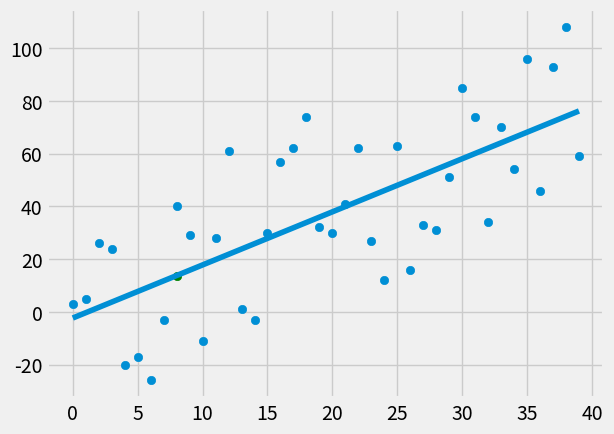

Python code for this plot:
# In this file, I learned the followings
# 1. x squre: x**2, x*x
# 2. x^2 is not squre. it mean xor
# 3. theory of linear regression model and r_squared

from statistics import mean
import numpy as np
import matplotlib.pyplot as plt
from matplotlib import style
import random

style.use('fivethirtyeight') #set theme for plot

# xs = np.array(range(7)[1:], dtype=np.float64) #float64 is default
# ys = np.array([5,4,6,5,6,7], dtype=np.float64)
# plt.scatter(xs,ys)
# plt.show()

def create_dateset(hm, variance, step=2, correlation=False):
	val = 1
	ys = []
	for i in range(hm):
		y = val + random.randrange(-variance, variance)
		ys.append(y)
		if correlation and correlation=='pos':
			val += step
		elif correlation and correlation=='neg':
			val -= step
	xs = [i for i in range(len(ys))]

	return np.array(xs, dtype=np.float64), np.array(ys, dtype=np.float64)

def best_fit_slope_and_intercept(xs, ys):
	m = (	((mean(xs) * mean(ys)) - mean(xs*ys)) / 
			((mean(xs)**2) - mean(xs**2) )
		)
	b = mean(ys) - m*mean(xs)
	return m, b

def squared_error(ys_orig, ys_line):
	return sum((ys_line-ys_orig)**2)

def coefficient_of_determination(ys_orig,ys_line):
	y_mean_line = [mean(ys_orig) for y in ys_orig]
	squared_error_regr = squared_error(ys_orig,ys_line)
	squared_error_y_mean = squared_error(ys_orig, y_mean_line)
	return 1 - (squared_error_regr / squared_error_y_mean)


xs, ys = create_dateset(40, 40, 2, correlation='pos')

m, b = best_fit_slope_and_intercept(xs, ys)

regression_line = [(m*x)+b for x in xs]
predict_x = 8
predict_y = (m*predict_x)+b

r_squared = coefficient_of_determination(ys, regression_line)
print(r_squared)

plt.scatter(xs,ys)
plt.scatter(predict_x,predict_y, color='g')
plt.plot(xs, regression_line)
plt.show()
